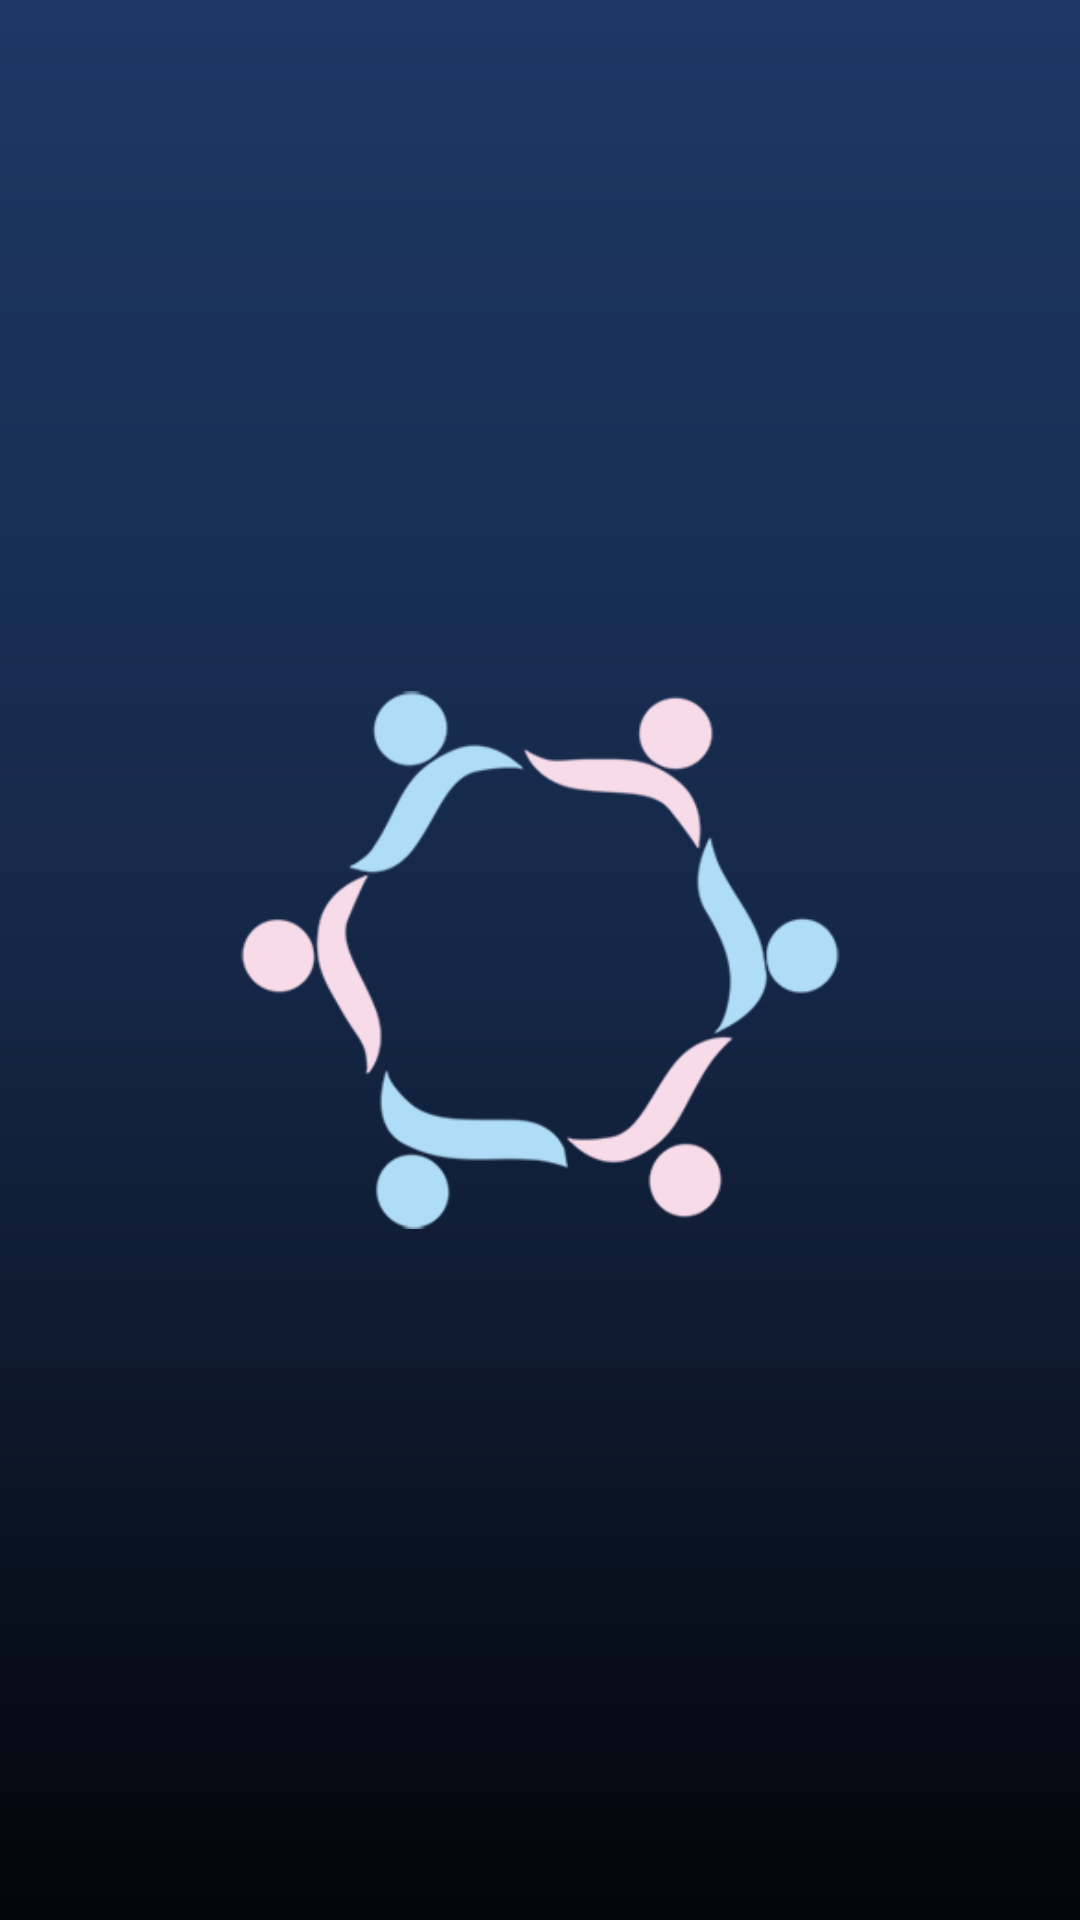

This screen was rendered from an Android layout file. Write that file and the resources it references.
<!-- AndroidManifest.xml: activity theme AppTheme.NoActionBar -->
<!-- res/layout/activity_splash.xml -->
<?xml version="1.0" encoding="utf-8"?>
<RelativeLayout xmlns:android="http://schemas.android.com/apk/res/android"
    xmlns:app="http://schemas.android.com/apk/res-auto"
    xmlns:tools="http://schemas.android.com/tools"
    android:layout_width="match_parent"
    android:layout_height="match_parent"
    android:gravity="center"
    android:background="@drawable/background_universal"
    tools:context="noname.project1.view.activity.splash.SplashActivity">


    <LinearLayout
        android:layout_width="match_parent"
        android:layout_height="wrap_content"
        android:gravity="center"
        android:orientation="vertical">

        <ImageView
            android:src="@drawable/splash_logo"
            android:layout_width="200dp"
            android:layout_height="200dp" />


    </LinearLayout>


</RelativeLayout>
<!-- resources referenced by this layout -->
<resources>
  <!-- drawable background_universal (drawable) -->
  <?xml version="1.0" encoding="utf-8"?>
  <shape xmlns:android="http://schemas.android.com/apk/res/android"
       >
      <gradient
          android:angle="90"
          android:type="linear"
          android:startColor="#020509"
          android:centerColor="#152747"
          android:endColor="#1D3865"
  
          />
  </shape>
  <!-- drawable splash_logo: png bitmap (drawable, 18903 bytes) -->
  <style name="AppTheme.NoActionBar">
          <item name="windowActionBar">false</item>
          <item name="windowNoTitle">true</item>
          <item name="colorPrimary">@color/colorPrimary</item>
          <item name="colorPrimaryDark">@color/colorPrimaryDark</item>
          <item name="colorAccent">@color/colorAccent</item>
      </style>
  <color name="colorPrimary">#1D3865</color>
  <color name="colorPrimaryDark">#1D3865</color>
  <color name="colorAccent">#FF4081</color>
</resources>
